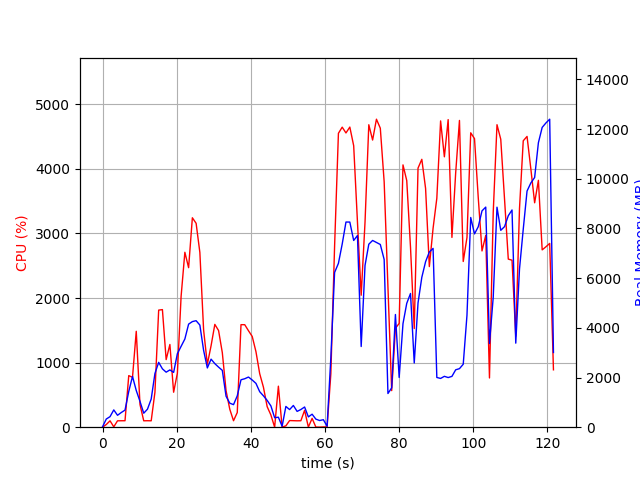

Values plotted in this chart, from the file beside it:
elapsed_time, nproc, cpu, mem_real, mem_virtual
4.839897155761719e-05, 1, 0.0, 16.46, 3194
1.009, 2, 41.6, 328.9, 974.7
2.019, 2, 99.0, 424.8, 1063
3.029, 4, 5.9, 696, 2757
4.04, 2, 99.0, 479.5, 1842
5.051, 2, 99.9, 590.9, 1980
6.061, 2, 100.1, 688.1, 2112
7.07, 4, 798.8, 1441, 3888
8.079, 6, 772.3, 2043, 5711
9.091, 4, 1485, 1478, 4065
10.1, 3, 351.4, 1038, 3232
11.11, 2, 99.2, 563.3, 1979
12.11, 2, 100.3, 724.5, 2223
13.12, 3, 99.2, 1133, 3211
14.13, 4, 541.3, 2163, 4923
15.14, 4, 1813, 2610, 5312
16.15, 4, 1821, 2349, 5145
17.16, 4, 1047, 2215, 5368
18.16, 4, 1281, 2305, 5767
19.17, 4, 541.6, 2206, 5891
20.18, 5, 835.4, 2957, 7489
21.19, 5, 2027, 3255, 7465
22.2, 5, 2709, 3550, 8048
23.21, 5, 2471, 4149, 8303
24.22, 5, 3244, 4251, 8467
25.24, 5, 3158, 4287, 8629
26.25, 5, 2707, 4110, 8715
27.26, 4, 1506, 3093, 7814
28.26, 4, 973.6, 2385, 6169
29.27, 3, 1263, 2739, 6632
30.28, 3, 1592, 2558, 6278
31.29, 3, 1497, 2418, 6340
32.3, 3, 1155, 2289, 6454
33.31, 2, 565.6, 1246, 3618
34.32, 2, 277.8, 967.2, 3742
35.33, 2, 100.2, 907.5, 3742
36.33, 2, 226.9, 1263, 3853
37.34, 2, 1588, 1909, 4037
38.35, 2, 1588, 1950, 4037
39.36, 2, 1494, 2019, 4087
40.37, 2, 1406, 1899, 4099
41.38, 2, 1169, 1763, 4115
42.39, 2, 828.7, 1428, 4115
43.39, 2, 619.3, 1263, 4135
44.4, 2, 317.6, 1079, 4203
45.41, 2, 188.6, 855.5, 4203
46.42, 2, 1.0, 381.1, 2151
47.43, 2, 635.3, 402.1, 1739
48.43, 2, 3.0, 36.55, 73.45
49.44, 11, 20.8, 835.7, 3393
50.45, 4, 102.9, 708.8, 2416
51.46, 6, 100.9, 874.6, 3307
52.48, 3, 99.0, 636.1, 2022
53.49, 3, 100.0, 711.6, 2022
54.5, 4, 261.4, 812.8, 2733
55.51, 4, 2.0, 414.5, 1873
56.52, 4, 136.6, 523.1, 2009
57.53, 3, 2.0, 325.1, 1554
58.54, 3, 1.0, 268.5, 1494
59.55, 3, 4.0, 301.8, 1530
... 61 more rows
